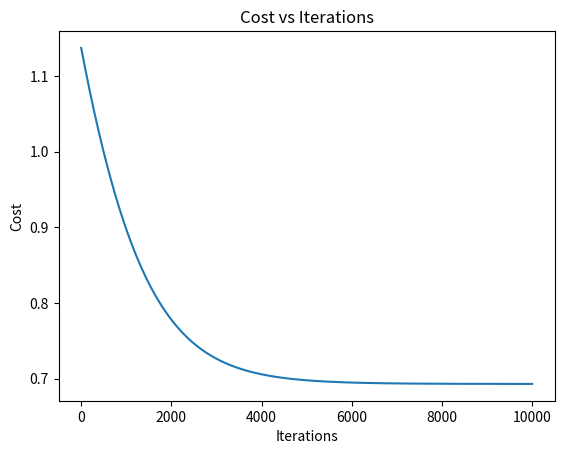

Here is the Python script that generated this plot:
"""
| General Notes 1 - 7 |

Article link: https://blog.stackademic.com/learn-to-build-a-neural-network-from-scratch-yes-really-cac4ca457efc

- Machines learn from data like humans do
- All machine learnign consists of is trying to minimise the cost metric as much as possible

- Vectors are 1 dimensional tensors
- Matrices are 2 dimensional tensors
- Matrices are classified by rows x columns
- Matrix multiplication is possible if axb and bxc -> axc (row of 1st and column of 2nd)

- Transpose a matrix by switching its rows and columns

- Derrivatives represent the gradient of a tanegnt of a curve at a cetrain point
- PDs allow us to find how any variable affects the cost function and tweak it accordingly
- Each PD of the cost function acts as a dial where turning it can reduce the cost

- Each node has a numeric value and we connect nodes using weights, acting as multipliers
- A layer in a network has 4 rules:
    - Each node in a layer must connect to every single other node in the next layer using connections
      called weights
    - Every weigth has a predetermined value that we choose at random (don't know values of nodes)
    - Only 1st layer of nodes start off having values (input layer)
    - Every subsequent layer gets calculated based on the previous layer and weights connecting them
- A bias is a number added to a node's value at the end of the weight vector calculation:
    - We apply biases to each node except for the input layer nodes
    - Every node (barring input layer) has their own randomly assinged bias of our choosing
- Biases are improtant as to avoid 0 values for nodes (which would propogate and spread till 
  the model was all 0)
- Can adjust a network via only weights and biases, which the computer keeps track of and varies
  in order to minimise the cost function

Steps for running a neural network:
1. Provide the input data to the network as an input layer, and then the network uses those values
   from the input layer and the weigths to connect it to the second layer to compute values for the 
   second layer
2. Process propogates through all layers, until each node in the network has a value
3. Last layer will output the prediction, which is then compared to labeled data to provide a cost 
   metric for the network
4. Based on this cost, we calculate the gradient with respect to cost (delta C) and update the weights
   and biases accordingly
5. Repeat 1-4 to cost is minimused as much as possible

- Neural networks are comprised of: input layer -> 'hidden' layers -> output layer
- Count no. of layers using L (where input layer is the 0th layer)
- Input -> 2 hidden -> output is therefore L=3 (0, 1, 2, 3)
- Represent the no. of nodes in each layer using n^x (superscript)
- n^0 = 2, n^1 = 3, n^2 = 3, n^3 = 1
- For any layer L, there will be n^(L) * n^(L-1) weights connecting layer L-1 to L

- Represent each layer of the network as a matrix (reshaped from a vector)
- Represent each set of weights in between 2 layers as a matrix

- Row vector: a vector with n elements reshaped to 1 x n (single row)
- Column vector: a vector with n elements reshaped to n x 1 (single column)

- In matrix multiplication, weights matrix ^T (transposed) * column matrix (node values)
- W^(L) has dimensions n^(L) x n^(L-1) if n^(L) is the number of nodes in layer L and
  n^(L-1) is the number of numbers in the previous layer L-1 (so if layer 1 has 3 nodes
  and layer 0 has 2 nodes, weight matrix will be 3 x 2)
- Can then find out that W^(1) = 3x2, W^(2) = 3x3 and W^(3) = 1x3

- For any layer L, the bias column vector matrix b^L has dimensions n^(L) x 1 (column)

- Represent the column vector matrix of nodes in a layer as z^(L) for some layer L
- We know that z^(0) = 2x1, z^(1) = 2x1, W^(1) = 2x2, b^(1) = 2x1
- W^(1) z^(0) + b^(1) = z^(1)
- To get node values of next layer, we matrix multiply the weight matrix by the previous node values 
  and then add the bias

- Activation functions squish the output of the equation above into something our networks
  can deal with - notated as g(z)
- Sigmoid function is commonly used as g(z) as it ranges between 0 and 1
- Passing the z values into g(z) we will obtain the actual value for nodes in a layer, denoted
  as a^(L) for a given layer L

- Feedforward process: W^(L) z^(L-1) + b^(L) = z^(L)
                       a^(L) = g( z^(L) )

- Notate the matrix of input data as X: X^(i) for the i'th training sample
- Notate the matrix of output data as Y
- Can designate X as a^(0)
- Notate the output of a model as ŷ
- We compare ŷ (predicted) to y (actual) to create an error metric

- By vectorising our training data, we do the feed foward on all training data at once rather
  than looping over each every single data value 

- Input layer to our network is no longer a column vector n^(0) x 1, but instead a matrix
  n^(0) x m where n = number of features and m = number of training samples
- This means that all intermediary values and activation layers will vectorise

- X or A^(0): the n^(0) x m matrix of training data (input layer)

- Represent the vectorised layer of activations across all training samples for a layer L as
  A^(L), which will always ahve m (number of training samples) columns
- Their number of rows is equal to the number of nodes in that layer n^(L)

- Broadcasting is when you stretch the bias matrix to have m columns  

***

Z^[L] = W^[L] A^[L-1] + b^[L]
A^[L] = g( Z[L] )

Where:

- n^[L] is the number of nodes in layer L
- m = number of training samples
- Z^[L]: pre-activation values for layer L, vectorised across all training samples. Has
  dimensions n^[L] x m
- A^[L]: post-actvation values etc. Has dimensions n^[L] x m
- A^[L-1]: node values for layer L-1. Has dimensions n^[L] x m
- W^[L]: matrix of weights between later L-1 to L, with dimensions n^[L] x n^[L-1]

"""
import numpy as np

# 1. Create network architecture

L = 3
n = [2, 3, 3, 1] # Number of nodes in each layer

# 2. Create weights and biases

W1 = np.random.randn(n[1], n[0]) # Np function to create a weight matrix of random values
W2 = np.random.randn(n[2], n[1]) # Arguments are rows and columns of matrix 
W3 = np.random.randn(n[3], n[2]) # Can tell is of the form n^[l] x n^[l-1]

b1 = np.random.randn(n[1], 1) # Np function to create a bias matrix of random values
b2 = np.random.randn(n[2], 1) # Can tell is of the form n^[l] x 1
b3 = np.random.randn(n[3], 1)

# 3. Create training data and labels

def prepare_data():
  X = np.array([ # Weight (lbs) and height (inches) training values
      [150, 70], 
      [254, 73],
      [312, 68],
      [120, 60],
      [154, 61],
      [212, 65],
      [216, 67],
      [145, 67],
      [184, 64],
      [130, 69]
    ])

  y = np.array([0,1,1,0,0,1,1,0,1,0]) # Training labels: 1 for at risk, 0 for not at risk

  m = 10 # Number of training samples
  A0 = X.T # Transposes the matrix via .T function, obtaining A^[0] in shape n^[0] x m
  Y = y.reshape(n[L], m) # Reshaping training lables to fit 

  return A0, Y, m

# 4. Create activation function
def sigmoid(arr): # Activation function g(z) (Sigmoid)
    return 1 / (1 + np.exp(-1 * arr))

# 5. Create feed forward process

def feed_forward(A0): # A0 an argument as is the input layer

  # Layer 1 calculations

  Z1 = W1 @ A0 + b1 # The @ means matrix multiplication
  A1 = sigmoid(Z1)

  # Layer 2 calculations (same thing)

  Z2 = W2 @ A1 + b2
  A2 = sigmoid(Z2)

  # Layer 3 calculations (same thing)

  Z3 = W3 @ A2 + b3
  A3 = sigmoid(Z3) # A 1 x 10 column vector

  y_hat = A3 # y_hat is essentially the prediction of the model

  cache = { # Created a dictionary for A0 - A2
    "A0": A0,
    "A1": A1,
    "A2": A2
  }
  
  return A3, cache # Return A0 - A3 as need them for backprop calcualtions

"""
| General notes 8 |

- The success of a neural network is determined by how much it can minimise the cost function
- Convex cost functions (ones with 1 global miminum) are easy to minimise as no other minima
- Non convex cost functions have multiple local minima so can get stuck in these and not be
  able to reduce cost further
- Using a binary cross entropy loss function:

    L(ŷ, y) = -(y ln(ŷ) + (1-y) ln(1-ŷ))
    C = 1/m * sum (i=1 -> m) (L (ŷ, y) )

    y = the training label poutput for the i'th training sample
    ŷ = the model's prediction for the i'th training sample
    L(...) = the loss function (error for a single training sample)
    C = the cost function, summing up all losses calculated for all training samples and then
        averaging them
"""

def cost(y_hat, y): # both y_hat and y should be a n^L x m matrix

    # 1. Losses is a n^L x m matrix
    losses = - ( (y * np.log(y_hat)) + (1 - y)*np.log(1 - y_hat) )

    m = y_hat.size # Calculates total number of predictions that make up y_hat

    # 2. Summing across axis = 1 means we sum across rows, making this a n^L x 1 matrix
    summed_losses = (1 / m) * np.sum(losses, axis = 1)

    return np.sum(summed_losses)

"""
| General notes 9 - 10 |

- Partial derrivatives are used in back propogation to change weights for reducing cost
- delC / delW^[L], meaning how much individual weight in W^[L] matrix affecrs the final cost c
- Backprop is jsut finding the derriavtive of all equations from feed forward
- W^[L] + b^[L] -> Z^[L] -> A^[L] -> C
- Can find delC / delW^[L] via chain rule (from computation graph above)
- Matrix of gradient of cost with respect to weights in alayer should have the same
  matrix dimensions of the weight matrix itself
- After finding the PDE expressions for all, we can obtain the expression for:

  delC / delW[L] = 1/m * (A^[L] - y) * (A^[L-1])^T
  n^[L] x n^[L-1] matrix

- Can also find backprop expression relating to biases:

  delC / delb^[L] = 1/m * sum (i=1 -> m) (a^[L(i)] - y^[i])
  Sum a n^L x m matrix by its rows (compress column dimension) and thus n^L x 1 matrix

- At each other layer, we calculate almost the exact same set of PDs
- The generalised backprop PDEs are:

  delC / delW^[L] = delC/delA^[L] * delA^[L]/delZ^[L] * delZ^[L]/delW^[L]
  delC / delb^[L] = delC/delA^[L] * delA^[L]/delZ^[L] * delZ^[L]/delb^[L]
  delC / delA^[L-1] = delC/delA^[L] * delA^[L]/delZ^[L] * delZ^[L]/delA^[L-1]

- Backprop algorithm is:
  1. Calculate delC/delW^[L] and delC/delb^[L] for the final layer L
  2. Calcualte the propogater for the penultimate layer L-1 by finding delC/delA^[L-1]
  3. For all layers l starting from l = L-1, and going until the first layer l=1,
  calculate delC/delW^[l], delC/delb^[l], and the propogator for the next layer
  delC/delA^[l-1]

- delC is just the gradients of the weights and biases from each layer

- Gradient descent is just using the negative value of delC to find the global minima 
  of the cost function
- Learning rate regualtes how big or small are 'steps' are
- We multiply our learning rate (alpha) by the negative gradient and add that to 
  our parameters to update them:
  
  W^[L] = W^[L] - alpha * delC/delW^[L]
  b^[L] = b^[L] - alpha * delC/delb^[L]

- The general training algorithm therefore is:

  1. Use feed forward to calculate the network output ŷ
  2. Calculate the cost C from network output ŷ and training label y
  3. Save the cost to a list of costs. This is useful in diagnosing if our model
    is converging to a minimum cost correctly
  4. Run backprop to compute delta C ( delC/delW^[l] and delC/db^[l] for each 
     layer l)
  5. Update the parameters using the learning rate (default to alpha = 0.01)
  6. Repeat steps 1-5 x amount of times

"""

import numpy as np
import matplotlib.pyplot as plt

L = 3
n = [2, 3, 3, 1] # Number of nodes in each layer

W1 = np.random.randn(n[1], n[0]) # Np function to create a weight matrix of random values
W2 = np.random.randn(n[2], n[1]) # Arguments are rows and columns of matrix 
W3 = np.random.randn(n[3], n[2]) # Can tell is of the form n^[l] x n^[l-1]

b1 = np.random.randn(n[1], 1) # Np function to create a bias matrix of random values
b2 = np.random.randn(n[2], 1) # Can tell is of the form n^[l] x 1
b3 = np.random.randn(n[3], 1)

def prepare_data():
  X = np.array([ # Weight (lbs) and height (inches) training values
      [150, 70], 
      [254, 73],
      [312, 68],
      [120, 60],
      [154, 61],
      [212, 65],
      [216, 67],
      [145, 67],
      [184, 64],
      [130, 69]
    ])

  y = np.array([0,1,1,0,0,1,1,0,1,0]) # Training labels: 1 for at risk, 0 for not at risk

  m = 10 # Number of training samples
  A0 = X.T # Transposes the matrix via .T function, obtaining A^[0] in shape n^[0] x m
  Y = y.reshape(n[L], m) # Reshaping training lables to fit 

  return A0, Y, m

def cost(y_hat, y): # both y_hat and y should be a n^L x m matrix

    # 1. Losses is a n^L x m matrix
    losses = - ( (y * np.log(y_hat)) + (1 - y)*np.log(1 - y_hat) )

    m = y_hat.size # Calculates total number of predictions that make up y_hat

    # 2. Summing across axis = 1 means we sum across rows, making this a n^L x 1 matrix
    summed_losses = (1 / m) * np.sum(losses, axis = 1)

    return np.sum(summed_losses)

def sigmoid(arr): # Activation function g(z) (Sigmoid)
    return 1 / (1 + np.exp(-1 * arr))

def feed_forward(A0): # A0 an argument as is the input layer

  # Layer 1 calculations

  Z1 = W1 @ A0 + b1 # The @ means matrix multiplication
  A1 = sigmoid(Z1)

  # Layer 2 calculations (same thing)

  Z2 = W2 @ A1 + b2
  A2 = sigmoid(Z2)

  # Layer 3 calculations (same thing)

  Z3 = W3 @ A2 + b3
  A3 = sigmoid(Z3) # A 1 x 10 column vector

  y_hat = A3 # y_hat is essentially the prediction of the model

  cache = { # Created a dictionary for A0 - A2
    "A0": A0,
    "A1": A1,
    "A2": A2
  }
  
  return A3, cache # Return A0 - A3 as need them for backprop calcualtions

# Layer L (layer 3) calculations

def backprop_layer_3(y_hat, Y, m, A2, W3):
  A3 = y_hat

  # 1. Calculate dC/dZ3 using shorthand: dC/dZ3 = dC/dA3 * dA3/dZ3

  dC_dZ3 = (1/m) * (A3 - Y)
  assert dC_dZ3.shape == (n[3], m) # Checking shape of PD

  # 2. Calculate dC/dW3 = dC/dZ3 * dZ3/dW3, matrix multiply dC/dZ3 with (dZ3/dW3)^T

  dZ3_dW3 = A2
  assert dZ3_dW3.shape == (n[2], m)

  dC_dW3 = dC_dZ3 @ dZ3_dW3.T # @ symbol is for matrix multiplication
  assert dC_dW3.shape == (n[3], n[2])

  # 3. Calculate dC/db3 = np.sum(dC/dZ3, axis=1, keepdims=True)

  dC_db3 = np.sum(dC_dZ3, axis=1, keepdims=True) # Compressing to a n^[l]x1 
  assert dC_db3.shape == (n[3], 1)

  # 4. Calculate the propogator dC/dA2 = dC/dZ3 * dZ3/dA2
  dZ3_dA2 = W3 
  dC_dA2 = W3.T @ dC_dZ3
  assert dC_dA2.shape == (n[2], m)

  return dC_dW3, dC_db3, dC_dA2

# Layer 2 calculations

def backprop_layer_2(propagator_dC_dA2, m, A1, A2, W2):

  # 1. Calculate dC/dZ2 = dC/dA2 * dA2/dZ2

  # Use sigmoid derivation to arrive at this answer:
  # Sigmoid'(z) = sigmoid(z) * (1 - sigmoid(z))
  # And if a = sigmoid(z), then sigmoid'(z) = a * (1 - a)
  
  dA2_dZ2 = A2 * (1 - A2)
  dC_dZ2 = propagator_dC_dA2 * dA2_dZ2
  assert dC_dZ2.shape == (n[2], m)

  # 2. Calculate dC/dW2 = dC/dZ2 * dZ2/dW2 
  
  dZ2_dW2 = A1
  assert dZ2_dW2.shape == (n[1], m)

  dC_dW2 = dC_dZ2 @ dZ2_dW2.T
  assert dC_dW2.shape == (n[2], n[1])

  # 3. Calculate dC/db2 = np.sum(dC/dZ2, axis=1, keepdims=True)
  
  dC_db2 = np.sum(dC_dZ2, axis=1, keepdims=True)
  assert dC_db2.shape == (n[2], 1)

  # 4. Calculate propagator dC/dA1 = dC/dZ2 * dZ2/dA1
  
  dZ2_dA1 = W2
  dC_dA1 = dZ2_dA1.T @ dC_dZ2
  assert dC_dA1.shape == (n[2], m)

  return dC_dW2, dC_db2, dC_dA1

# Layer 1 calculations

def backprop_layer_1(propagator_dC_dA1, m, A1, A0, W1):

  # 1. calculate dC/dZ1 = dC/dA1 * dA1/dZ1

  # Use sigmoid derivation to arrive at this answer:
  # Sigmoid'(z) = sigmoid(z) * (1 - sigmoid(z))
  # And if a = sigmoid(z), then sigmoid'(z) = a * (1 - a)
  
  dA1_dZ1 = A1 * (1 - A1)
  dC_dZ1 = propagator_dC_dA1 * dA1_dZ1
  assert dC_dZ1.shape == (n[1], m)

  # 2. calculate dC/dW1 = dC/dZ1 * dZ1/dW1 
  
  dZ1_dW1 = A0
  assert dZ1_dW1.shape == (n[0], m)

  dC_dW1 = dC_dZ1 @ dZ1_dW1.T
  assert dC_dW1.shape == (n[1], n[0])

  # 3. calculate dC/db1 = np.sum(dC/dZ1, axis=1, keepdims=True)
  
  dC_db1 = np.sum(dC_dZ1, axis=1, keepdims=True)
  assert dC_db1.shape == (n[1], 1)

  return dC_dW1, dC_db1

A0, Y, m = prepare_data()

def train():

  # Must use global keywords to modify global variables
  global W3, W2, W1, b3, b2, b1

  epochs = 10001 # Setting number of iterations
  alpha = 0.001 # Setting learning rate
  costs = [] # List to store costs

  for e in range(epochs):

    # 1. Feed forward (calcaulates all A1, A2, A3)
    
    y_hat, cache = feed_forward(A0)

    # 2. Cost calculation
    
    error = cost(y_hat, Y)
    costs.append(error)

    # 3. Back prop calculations
    
    dC_dW3, dC_db3, dC_dA2 = backprop_layer_3(
        y_hat, 
        Y, 
        m, 
        A2= cache["A2"], 
        W3=W3
    )

    dC_dW2, dC_db2, dC_dA1 = backprop_layer_2(
        propagator_dC_dA2=dC_dA2, 
        m=m,
        A1=cache["A1"],
        A2=cache["A2"],
        W2=W2
    )

    dC_dW1, dC_db1 = backprop_layer_1(
        propagator_dC_dA1=dC_dA1, 
        m=m,
        A1=cache["A1"],
        A0=cache["A0"],
        W1=W1
    )

    # 4. Update weights
    
    W3 = W3 - (alpha * dC_dW3)
    W2 = W2 - (alpha * dC_dW2)
    W1 = W1 - (alpha * dC_dW1)

    b3 = b3 - (alpha * dC_db3)
    b2 = b2 - (alpha * dC_db2)
    b1 = b1 - (alpha * dC_db1)

    if e % 20 == 0:
       print(f"epoch {e}: cost = {error:4f}")

  return costs

cost = train()

plt.plot(range(len(cost)), cost)
plt.xlabel("Iterations")
plt.ylabel("Cost")
plt.title("Cost vs Iterations")
plt.show()
